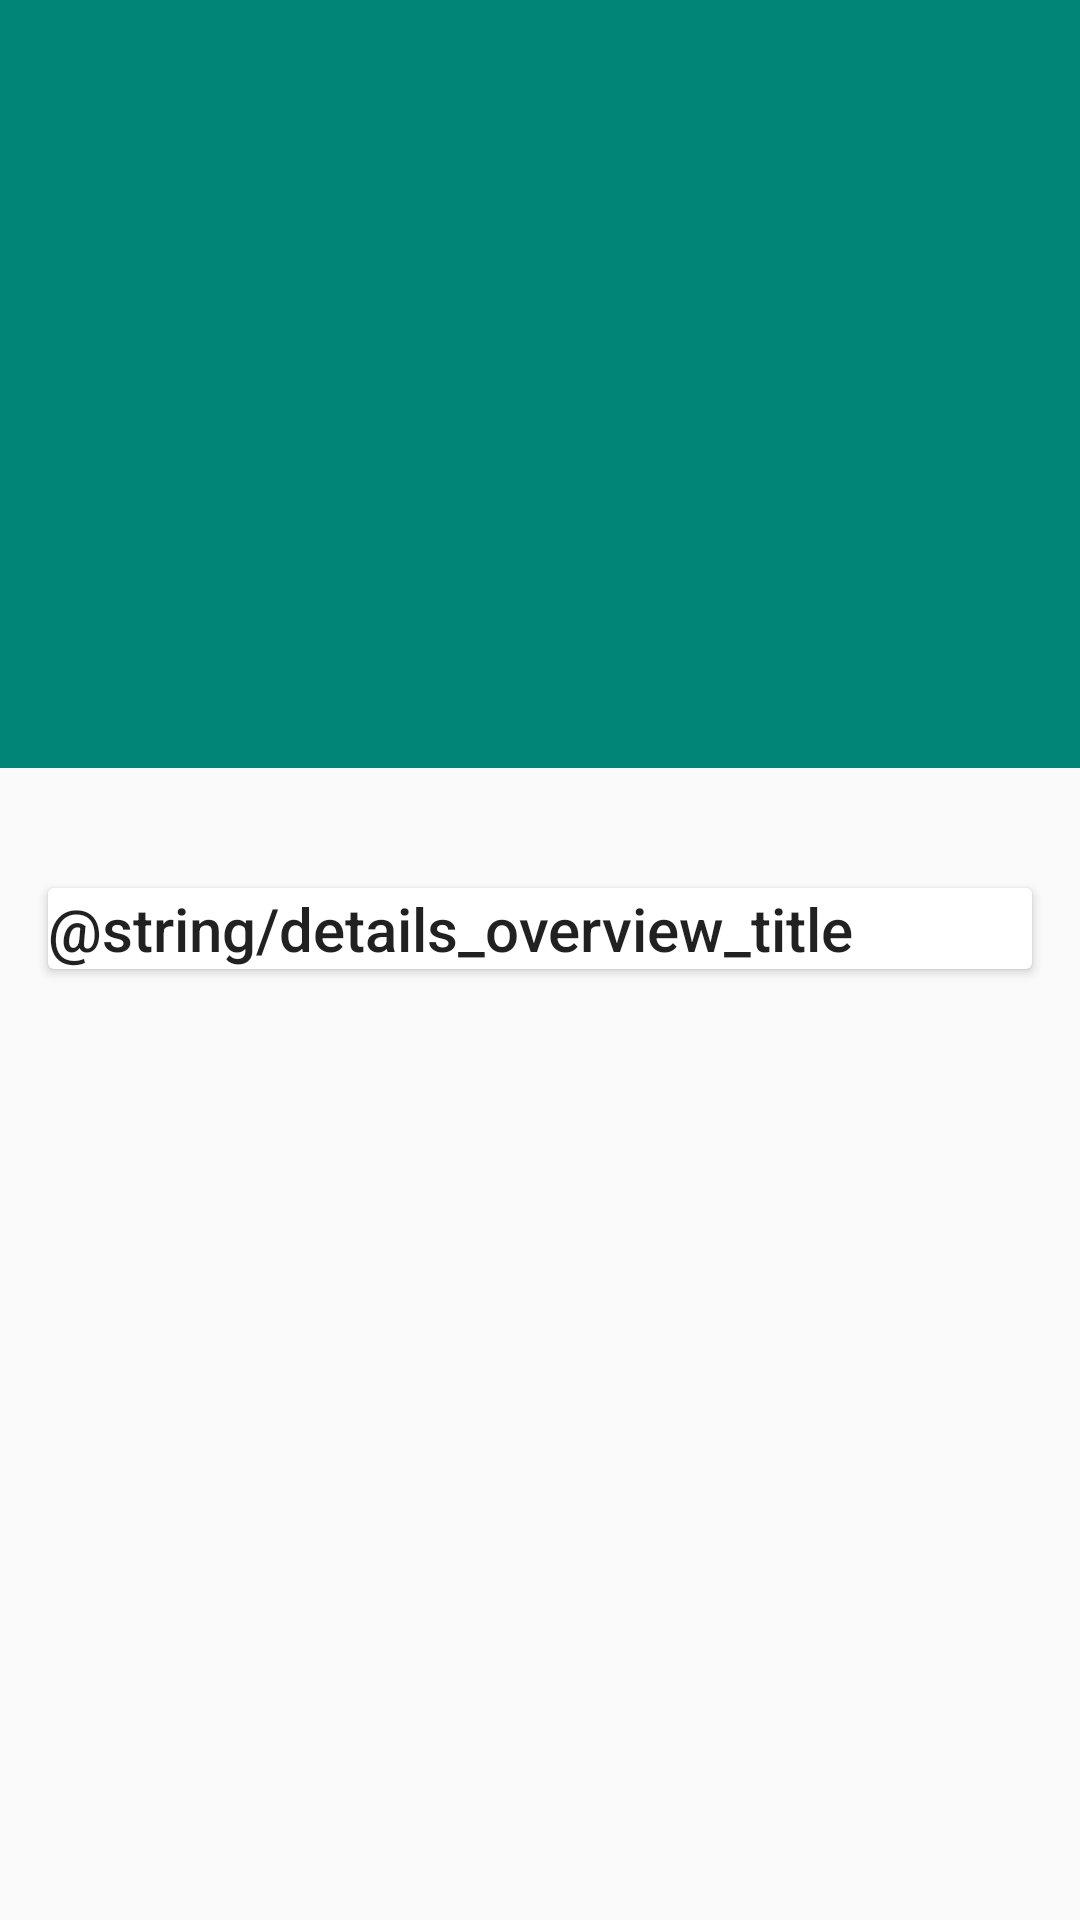

Reconstruct the res/layout file that produces this screen, plus the resources it refers to.
<!-- AndroidManifest.xml: application theme AppTheme -->
<!-- res/layout/activity_details.xml -->
<?xml version="1.0" encoding="utf-8"?>
<android.support.design.widget.CoordinatorLayout xmlns:android="http://schemas.android.com/apk/res/android"
    xmlns:app="http://schemas.android.com/apk/res-auto"
    android:orientation="vertical"
    android:fitsSystemWindows="true"
    android:layout_width="match_parent"
    android:layout_height="match_parent">

    <android.support.design.widget.AppBarLayout
        android:id="@+id/appbar"
        android:layout_width="match_parent"
        android:layout_height="256dp"
        android:theme="@style/ThemeOverlay.AppCompat.Dark.ActionBar"
        android:fitsSystemWindows="true">

        <android.support.design.widget.CollapsingToolbarLayout
            android:id="@+id/collapsing_toolbar"
            android:layout_width="match_parent"
            android:layout_height="match_parent"
            android:fitsSystemWindows="true"
            app:layout_scrollFlags="scroll|exitUntilCollapsed"
            app:contentScrim="?attr/colorPrimary"
            app:expandedTitleMarginStart="48dp"
            app:expandedTitleMarginEnd="64dp">

            <ImageView
                android:id="@+id/iv_details_backdrop"
                android:layout_width="match_parent"
                android:layout_height="match_parent"
                android:scaleType="centerCrop"
                android:fitsSystemWindows="true"
                app:layout_collapseMode="parallax"
                android:contentDescription="@null" />

            <android.support.v7.widget.Toolbar
                android:id="@+id/toolbar_details"
                android:layout_width="match_parent"
                android:layout_height="?attr/actionBarSize"
                app:popupTheme="@style/ThemeOverlay.AppCompat.Light"
                app:layout_collapseMode="pin" />

        </android.support.design.widget.CollapsingToolbarLayout>

    </android.support.design.widget.AppBarLayout>

    <android.support.v4.widget.NestedScrollView
        android:layout_width="match_parent"
        android:layout_height="match_parent"
        app:layout_behavior="@string/appbar_scrolling_view_behavior">

        <include
            layout="@layout/merge_overview" />

    </android.support.v4.widget.NestedScrollView>

</android.support.design.widget.CoordinatorLayout>
<!-- res/layout/merge_overview.xml (included above) -->
<?xml version="1.0" encoding="utf-8"?>
<LinearLayout xmlns:android="http://schemas.android.com/apk/res/android"
    android:layout_width="match_parent"
    android:layout_height="match_parent"
    android:orientation="vertical"
    android:paddingTop="24dp">

    <android.support.v7.widget.CardView
        android:layout_width="match_parent"
        android:layout_height="wrap_content"
        android:layout_margin="16dp">

        <LinearLayout
            style="@style/Widget.CardContent"
            android:layout_width="match_parent"
            android:layout_height="wrap_content">

            <TextView
                android:text="@string/details_overview_title"
                android:layout_width="match_parent"
                android:layout_height="wrap_content"
                android:textAppearance="@style/TextAppearance.AppCompat.Title" />

            <TextView
                android:id="@+id/tv_details_overview"
                android:textSize="@dimen/detail_overview_textsize"
                android:layout_width="match_parent" android:layout_height="wrap_content" />

        </LinearLayout>

    </android.support.v7.widget.CardView>

</LinearLayout>
<!-- resources referenced by this layout -->
<resources>
  <dimen name="detail_overview_textsize">16sp</dimen>
  <style name="AppTheme" parent="Theme.AppCompat.Light.NoActionBar">
          
          <item name="colorPrimary">@color/colorPrimary</item>
          <item name="colorPrimaryDark">@color/colorPrimaryDark</item>
          <item name="colorAccent">@color/colorAccent</item>
      </style>
  <color name="colorPrimary">#008577</color>
  <color name="colorPrimaryDark">#00574B</color>
  <color name="colorAccent">#D81B60</color>
</resources>
